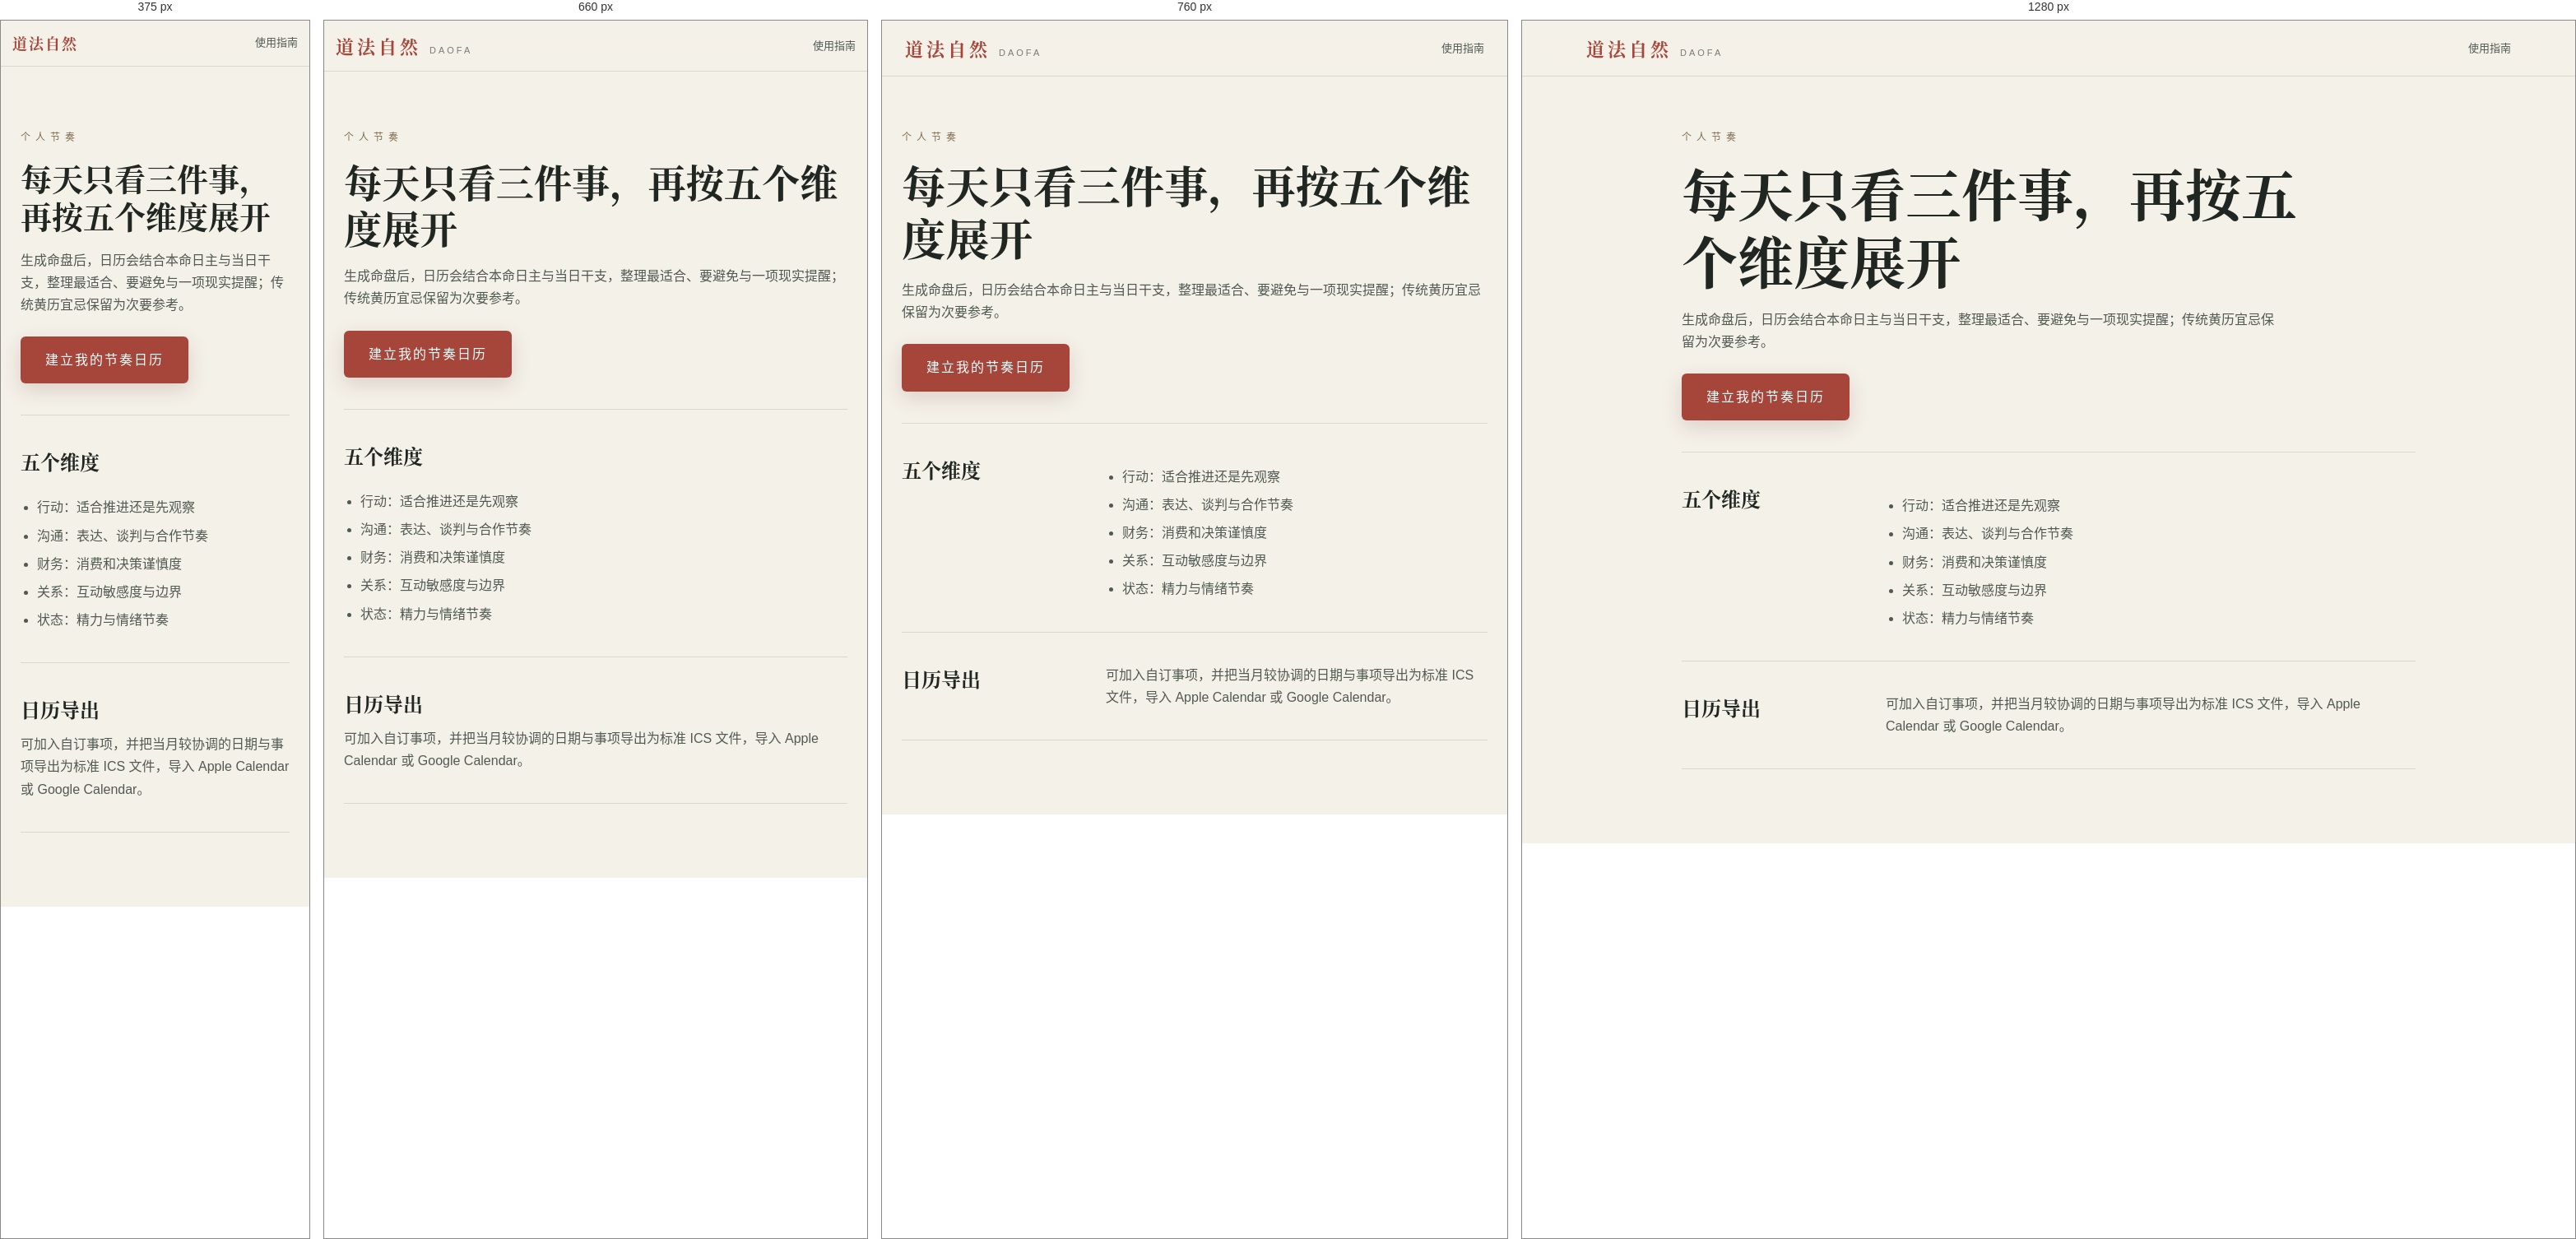
Rendered at 375 px, 660 px, 760 px and 1280 px, left to right.

<!-- file: index.html -->
<!DOCTYPE html><html lang="zh-CN"><head><meta charset="UTF-8"><meta name="viewport" content="width=device-width,initial-scale=1"><title>每日个人节奏｜道法自然</title><meta name="description" content="以行动、沟通、财务、关系与状态五个维度整理每日个人节奏，并提供最适合、要避免及今日提醒。"><link rel="canonical" href="https://daofainsight.com/daily/"><link rel="icon" href="../assets/daofa-mark.svg" type="image/svg+xml"><link rel="stylesheet" href="../css/style.css?v=20260718-12"></head><body><nav class="nav"><div class="nav-inner"><a class="brand brand-link" href="../">道法自然<span class="brand-en">DAOFA</span></a><a class="policy-back" href="../guide/">使用指南</a></div></nav><main class="guide-main"><header class="guide-hero"><p class="eyebrow">个人节奏</p><h1>每天只看三件事，再按五个维度展开</h1><p>生成命盘后，日历会结合本命日主与当日干支，整理最适合、要避免与一项现实提醒；传统黄历宜忌保留为次要参考。</p><a class="btn-primary" href="../#compute">建立我的节奏日历</a></header><section class="guide-section"><h2>五个维度</h2><div><ul><li>行动：适合推进还是先观察</li><li>沟通：表达、谈判与合作节奏</li><li>财务：消费和决策谨慎度</li><li>关系：互动敏感度与边界</li><li>状态：精力与情绪节奏</li></ul></div></section><section class="guide-section"><h2>日历导出</h2><div><p>可加入自订事项，并把当月较协调的日期与事项导出为标准 ICS 文件，导入 Apple Calendar 或 Google Calendar。</p></div></section></main></body></html>


/* @media block from style.css */
@media (max-width: 820px) {
  .nav-links { gap: 18px; }
  .form-grid { grid-template-columns: repeat(2, 1fr); }
  .pillars { grid-template-columns: repeat(2, 1fr); }
  .wuxing-wrap { grid-template-columns: 1fr; gap: 22px; }
  .dims { grid-template-columns: repeat(2, 1fr); }
  .yiji { grid-template-columns: 1fr; }
  .huangli-grid { grid-template-columns: repeat(2, 1fr); }
  .br-pc { display: none; }
  .res-block { padding: 24px; }
  .today-hero { justify-content: center; text-align: center; }
}

/* @media block from style.css */
@media (max-width: 480px) {
  .form-grid { grid-template-columns: 1fr; }
  .huangli-grid { grid-template-columns: 1fr; }
  .pillar .p-gz { font-size: 34px; }
  .date-nav { width: 100%; margin-top: 10px; }
}

/* @media block from style.css */
@media (max-width: 560px) {
  .dm-panel { padding: 26px 20px; }
  .dm-pillars { grid-template-columns: repeat(2, 1fr); }
  .qiyun { margin-right: 0; }
  .today-block .date-nav { margin-right: 0; }
  .dm-trigger { top: 12px; right: 12px; padding: 5px 11px; font-size: 11px; }
  .report-panel { margin: 26px -20px -26px; padding: 22px 20px 24px; }
  .report-intro { align-items: stretch; flex-direction: column; gap: 14px; }
  .report-generate { width: 100%; }
  .report-result-head { align-items: flex-start; flex-wrap: wrap; }
  .report-result-head em { width: 100%; margin-left: 15px; }
}

/* @media block from style.css */
@media (max-width: 820px) {
  .nav-links { max-width: calc(100vw - 250px); overflow-x: auto; gap: 16px; scrollbar-width: none; }
  .nav-links::-webkit-scrollbar { display: none; }
  .nav-links a { flex: none; }
  .divination-form-grid, .qimen-form-grid, .oracle-form-grid { grid-template-columns: 1fr; }
  .field-wide { grid-row: auto; }
  .gua-grid { grid-template-columns: 1fr; }
  .body-use-grid { grid-template-columns: 1fr; }
  .body-use-arrow { min-height: 48px; }
  .phase-list { grid-template-columns: 1fr 1fr; }
  .qimen-keyfacts { grid-template-columns: 1fr 1fr; }
}

/* @media block from style.css */
@media (max-width: 560px) {
  .nav-inner { padding: 13px 16px; }
  .brand { font-size: 18px; letter-spacing: 2px; }
  .brand-en { display: none; }
  .nav-actions { gap: 8px; }
  .nav-links { max-width: calc(100vw - 160px); gap: 13px; }
  .nav-links a { font-size: 12px; }
  .music-toggle { flex-basis: 36px; width: 36px; height: 36px; font-size: 17px; }
  .divination-section, .hehun { padding-left: 16px; padding-right: 16px; }
  .divination-card { padding: 20px; }
  .number-pair { grid-template-columns: 1fr; }
  .reading-summary { grid-template-columns: 64px minmax(0,1fr); gap: 14px; padding: 18px 14px; }
  .reading-mark { width: 58px; height: 58px; font-size: 22px; }
  .reading-summary h3 { font-size: 18px; }
  .phase-list { grid-template-columns: 1fr; }
  .qimen-keyfacts { grid-template-columns: 1fr 1fr; gap: 6px; }
  .qimen-board { gap: 3px; padding: 3px; }
  .qimen-palace { min-height: 150px; padding: 8px 6px; }
  .palace-head b { font-size: 14px; }
  .palace-head em { font-size: 8px; }
  .palace-main { gap: 2px; }
  .palace-main strong { font-size: 10px; padding: 5px 1px; }
  .palace-stems { gap: 3px; }
  .palace-stems em { font-size: 9px; }
  .hehun-card { padding: 24px; }
  .hehun-person { min-width: 0; padding: 18px; }
  .hehun-person .form-grid { grid-template-columns: 1fr; }
  .hh-score-wrap { flex-direction: column; text-align: center; }
  .hh-factors { grid-template-columns: 1fr; }
  .pf-tr { grid-template-columns: 82px minmax(0,1fr); gap: 8px; align-items: start; }
  .pf-xing, .pf-nayin { grid-column: 2; overflow-wrap: anywhere; }
  .oracle-summary { grid-template-columns: 58px minmax(0,1fr); gap: 13px; padding: 16px 13px; }
  .oracle-sigil { width: 52px; height: 52px; font-size: 22px; }
  .oracle-summary h3 { font-size: 18px; }
  .oracle-spread { grid-template-columns: repeat(2,minmax(0,1fr)); gap: 20px 10px; }
  .oracle-position { font-size: 11px; }
  .oracle-card-face strong { font-size: 15px; }
  .oracle-symbol { font-size: 36px; }
  .oracle-keyword { min-height: 0; font-size: 10px; }
}

/* @media block from style.css */
@media (max-width: 820px) {
  .pricing-purchase-head { grid-template-columns: 1fr; gap: 22px; }
  .billing-email-field { max-width: 520px; }
  .pricing-grid { grid-template-columns: 1fr; }
  .payment-qr-grid, .manual-order-form, .owner-billing-panel, .payment-proof-contact { grid-template-columns: 1fr; }
  .payment-proof-contact { gap: 24px; }
  .owner-direct-grant form { grid-template-columns: 1fr 1fr; }
  .owner-direct-grant form > button { width: 100%; }
  .support-process { grid-template-columns: 1fr; gap: 24px; }
  .support-channels { grid-template-columns: 1fr 1fr; }
  .support-channel-heading { grid-column: 1 / -1; }
  .owner-order-list { grid-column: 1; }
  .billing-methods { grid-template-columns: 1fr; }
  .pricing-plan { min-height: 0; }
  .billing-recovery { grid-template-columns: 1fr; gap: 24px; }
  .terms-section { grid-template-columns: 1fr; gap: 12px; }
  .terms-section h2, .terms-section p { grid-column: 1; grid-row: auto; }
  .outcome-grid { grid-template-columns: repeat(2,minmax(0,1fr)); }
  .core-grid { grid-template-columns: repeat(2,minmax(0,1fr)); }
  .core-card, .core-card:nth-child(4), .core-card:nth-child(5) { grid-column: span 1; }
  .core-card:last-child { grid-column: 1 / -1; }
  .daily-level { flex-basis: 100%; }
  .daily-focus-grid { grid-template-columns: 1fr; }
  .dims { grid-template-columns: repeat(3,minmax(0,1fr)); }
}

/* @media block from style.css */
@media (max-width: 560px) {
  .commercial-main, .terms-main { padding: 104px 16px 56px; }
  .auth-main { padding: 104px 16px 52px; }
  .auth-header h1 { font-size: 34px; }
  .auth-code-row { grid-template-columns: minmax(0,1fr) 116px; }
  .auth-account-summary { align-items: flex-start; flex-direction: column; }
  .auth-account-actions { width: 100%; display: grid; grid-template-columns: 1fr 1fr; }
  .commercial-header h1, .terms-header h1 { font-size: 34px; }
  .commercial-page .commercial-home-link:not(:last-of-type) { display: none; }
  .billing-status-band { align-items: flex-start; flex-direction: column; }
  .billing-status-band button { width: 100%; }
  .pricing-purchase { padding-top: 40px; }
  .pricing-plan { padding: 21px 18px; }
  .manual-selection, .manual-order-row { align-items: flex-start; flex-direction: column; }
  .support-contact-methods, .owner-direct-grant form, .support-process ol, .support-channels { grid-template-columns: 1fr; }
  .support-page-link { justify-self: start; }
  .support-channel-heading { grid-column: 1; }
  .support-channel { min-height: 220px; }
  .payment-qr-frame { min-height: 220px; }
  .manual-review-actions { width: 100%; }
  .manual-review-actions button { flex: 1; }
  .billing-recovery-form { grid-template-columns: 1fr; }
  .billing-recovery-form button { width: 100%; }
  .commercial-footer { flex-direction: column; }
  .terms-links { display: grid; grid-template-columns: 1fr; }
  #back-top { display: none; }
  .hero { min-height: 70vh; padding: 92px 0 28px; }
  .hero-title { font-size: 46px; }
  .hero-method { margin-top: 30px; }
  .outcome-preview { padding: 56px 16px 68px; }
  .outcome-grid { grid-template-columns: 1fr; }
  .outcome-grid article { min-height: 0; }
  .form-card { padding: 24px 18px; }
  .choice-grid, .time-grid, .identity-grid { grid-template-columns: 1fr; }
  .choice-btn { min-height: 64px; }
  .core-summary { padding: 24px 18px; }
  .core-grid { grid-template-columns: 1fr; }
  .core-card, .core-card:nth-child(4), .core-card:nth-child(5), .core-card:last-child { grid-column: 1; min-height: 0; }
  .professional-details > summary { align-items: flex-start; flex-direction: column; justify-content: center; gap: 2px; padding: 14px 16px; }
  .professional-details > summary small { text-align: left; }
  .dims { grid-template-columns: repeat(2,minmax(0,1fr)); }
  .dims .dim:last-child { grid-column: 1 / -1; }
  .policy-update { grid-template-columns: 1fr; gap: 0; }
}

/* @media block from style.css */
@media (max-width: 980px) {
  .workspace-tabs { grid-template-columns: repeat(3,1fr); }
  .dashboard-grid, .month-window-grid, .profile-library-grid { grid-template-columns: repeat(2,minmax(0,1fr)); }
  .dashboard-card:last-child { grid-column: 1 / -1; }
  .cross-sources { grid-template-columns: repeat(2,minmax(0,1fr)); }
  .year-card-grid { grid-template-columns: repeat(3,minmax(0,1fr)); }
  .relationship-dimensions { grid-template-columns: repeat(3,minmax(0,1fr)); }
  .tool-form-grid { grid-template-columns: repeat(2,minmax(0,1fr)); }
  .profile-editor { grid-template-columns: 1fr 1fr; }
  .profile-editor .field-wide { grid-column: 1 / -1; }
  .calendar-actions { grid-template-columns: 1fr 1fr; }
}

/* @media block from style.css */
@media (max-width: 700px) {
  body:has(.mobile-workspace-nav:not(.hidden)) { padding-bottom: 76px; }
  .insight-workspace { margin-top: 34px; padding: 0 16px; }
  .workspace-head { align-items: flex-start; flex-direction: column; }
  .workspace-tabs { display: flex; overflow-x: auto; scrollbar-width: none; }
  .workspace-tabs::-webkit-scrollbar { display: none; }
  .workspace-tab { flex: 0 0 108px; }
  .workspace-panel { padding-top: 24px; }
  .dayun-track { display: grid; grid-template-columns: repeat(2,minmax(0,1fr)); overflow: visible; }
  .dayun-cell { min-width: 0; }
  .dashboard-grid, .life-topic-grid, .month-window-grid, .year-card-grid, .profile-library-grid, .rectify-result, .option-compare-grid, .comparison-result, .relationship-summary { grid-template-columns: 1fr; }
  .dashboard-card, .dashboard-card:last-child { grid-column: 1; min-height: 0; }
  .cross-sources { grid-template-columns: 1fr; }
  .cross-findings { grid-template-columns: 1fr; gap: 18px; }
  .astrology-signature { grid-template-columns: 1fr; }
  .astrology-meta { border-top: 1px solid var(--panel-line); border-left: 0; }
  .astrology-insights { grid-template-columns: 1fr; }
  .astrology-insights article { min-height: 0; }
  .report-sources { grid-template-columns: repeat(2,minmax(0,1fr)); }
  .report-source-title { align-items: flex-start; flex-direction: column; gap: 5px; }
  .report-integrated-intro { align-items: stretch; flex-direction: column; padding: 20px; }
  .report-integrated-generate { width: 100%; }
  .life-topic-card dl > div { grid-template-columns: 66px 1fr; }
  .timeline-stage { grid-template-columns: 28px minmax(0,1fr); column-gap: 10px; }
  .timeline-stage-head { grid-column: 2; }
  .timeline-stage > h3, .timeline-stage-grid, .timeline-action { grid-column: 2; }
  .timeline-stage > h3 { margin-top: 9px; }
  .timeline-stage-grid { grid-template-columns: 1fr; }
  .year-card { min-height: 0; }
  .calendar-blank, .calendar-day { min-height: 68px; }
  .calendar-day { padding: 7px; }
  .calendar-day > b { font-size: 14px; }
  .calendar-actions, .profile-editor, .sync-form { grid-template-columns: 1fr; }
  .tool-form-grid { grid-template-columns: 1fr; }
  .tool-form-grid .field-wide, .trait-options { grid-column: 1; }
  .option-input label { grid-template-columns: 80px 24px 1fr; }
  .comparison-summary, .comparison-result > small { grid-column: 1; }
  .relationship-dimensions { grid-template-columns: 1fr 1fr; }
  .relationship-dimensions article { min-height: 0; }
  .share-preview { grid-template-columns: 1fr; }
  .share-preview > span { grid-column: 1; }
  .share-record { grid-template-columns: 84px 1fr 1fr; }
  .share-record > small { grid-column: 1 / -1; text-align: left; }
  .compute-loader ol { grid-template-columns: 1fr; }
  .compute-loader li { padding: 5px 0 5px 10px; border-top: 0; border-left: 2px solid var(--panel-line); text-align: left; }
  .compute-loader li.active, .compute-loader li.done { border-left-color: var(--jade); }
  .mobile-workspace-nav {
    position: fixed; z-index: 120; left: 0; right: 0; bottom: 0; display: grid; grid-template-columns: repeat(4,1fr);
    min-height: 68px; padding-bottom: env(safe-area-inset-bottom); background: rgba(248,246,240,.96); border-top: 1px solid var(--panel-line); backdrop-filter: blur(16px);
  }
  .mobile-workspace-nav.hidden { display: none; }
  .mobile-workspace-nav button { min-width: 0; min-height: 62px; display: grid; place-content: center; gap: 1px; color: var(--ink-mute); background: transparent; border: 0; cursor: pointer; font-size: 10px; }
  .mobile-workspace-nav button span { width: 24px; height: 24px; display: grid; place-items: center; margin: 0 auto; border: 1px solid currentColor; border-radius: 50%; font-size: 11px; }
  .mobile-workspace-nav button.active { color: var(--gold); font-weight: 700; }
  .guide-section { grid-template-columns: 1fr; gap: 12px; }
}

/* @media block from style.css */
@media (max-width: 430px) {
  .astrology-identity { gap: 14px; padding: 22px 0; }
  .astrology-identity > span { flex-basis: 62px; width: 62px; height: 62px; font-size: 32px; }
  .astrology-identity h4 { font-size: 26px; }
  .astrology-meta { grid-template-columns: 1fr; }
  .astrology-meta > div { min-height: 62px; border-top: 1px solid var(--panel-line); border-left: 0; }
  .astrology-meta > div:first-child { border-top: 0; }
  .report-sources { grid-template-columns: 1fr; }
  .relationship-dimensions { grid-template-columns: 1fr; }
  .calendar-toolbar { align-items: flex-start; flex-direction: column; }
  .calendar-toolbar > div:last-child { width: 100%; }
  .calendar-toolbar button { flex: 1; }
  .calendar-week span { padding: 6px 2px; }
  .calendar-blank, .calendar-day { min-height: 60px; }
  .calendar-day > b { font-size: 12px; }
  .calendar-day.clash::after { top: 6px; right: 5px; }
  .share-controls { align-items: stretch; flex-direction: column; }
  .sync-actions, .backup-actions { display: grid; grid-template-columns: 1fr; }
  .hh-overview-modern, .shared-core { grid-template-columns: 1fr; }
  .guide-links { grid-template-columns: 1fr; }
}

/* @media block from style.css */
@media (max-width: 620px) {
  .report-share-actions { grid-template-columns: 1fr 1fr; }
  .report-share-label { grid-column: 1 / -1; }
  .report-share-actions button { width: 100%; padding: 0 8px; }
  .support-mail-button { right: 14px; bottom: 78px; padding-right: 9px; }
  .support-mail-button b { display: none; }
  .report-preview-panel { padding: 17px; max-height: calc(100vh - 20px); }
  .report-preview-image { max-height: 58vh; }
  .report-preview-actions { grid-template-columns: 1fr; }
}

/* @media block from style.css */
@media (max-width: 520px) {
  .auth-access-gate-panel { padding: 26px 20px; }
  .auth-access-gate-panel h2 { font-size: 26px; }
  .auth-access-actions { grid-template-columns: 1fr; }
}

/* @media block from style.css */
@media (max-width: 900px) {
  .nav-links { gap: 16px; }
  .daily-home-overview { grid-template-columns: 1fr; }
  .daily-almanac { border-right: 0; border-bottom: 1px solid var(--panel-line); }
  .daily-home-focus { grid-template-columns: 1fr 1fr; }
  .daily-home-dimensions { grid-column: 1 / -1; }
}

/* @media block from style.css */
@media (max-width: 700px) {
  .nav-inner { padding: 12px 14px; }
  .nav-actions { gap: 7px; }
  .preference-controls { gap: 5px; }
  .preference-toggle, .music-toggle { width: 36px; height: 36px; flex-basis: 36px; }
  .daily-home { min-height: 0; padding: 94px 16px 38px; }
  .daily-home-head { align-items: flex-start; flex-direction: column; gap: 18px; }
  .daily-home-actions { width: 100%; display: grid; grid-template-columns: repeat(3,1fr); }
  .daily-home-actions button { min-width: 0; padding: 0 7px; }
  .daily-home-datebar { grid-template-columns: 40px minmax(0,1fr) 40px; }
  .daily-home-datebar > button { width: 40px; height: 40px; }
  .daily-home-datebar .daily-home-today { grid-column: 1 / -1; width: 100%; }
  .daily-almanac, .daily-reading { padding: 22px 16px; }
  .daily-pillar-grid { grid-template-columns: repeat(2,1fr); }
  .daily-reading { grid-template-columns: 94px minmax(0,1fr); gap: 18px; }
  .daily-score { width: 94px; height: 94px; border-width: 6px; }
  .daily-score span { font-size: 34px; }
  .daily-reading h2 { font-size: 24px; }
  .daily-home-focus { grid-template-columns: 1fr; }
  .daily-home-dimensions { grid-column: 1; grid-template-columns: repeat(5,1fr); }
  .daily-home-almanac-row { grid-template-columns: 1fr; }
}

/* @media block from style.css */
@media (max-width: 430px) {
  .brand { font-size: 18px; letter-spacing: 2px; }
  .brand-en { display: none; }
  .daily-home-actions { grid-template-columns: 1fr; }
  .daily-home-focus > article { min-height: 0; }
  .daily-home-dimensions { grid-template-columns: repeat(3,1fr); }
  .daily-yiji { grid-template-columns: 58px minmax(0,1fr); padding: 16px 12px; }
}